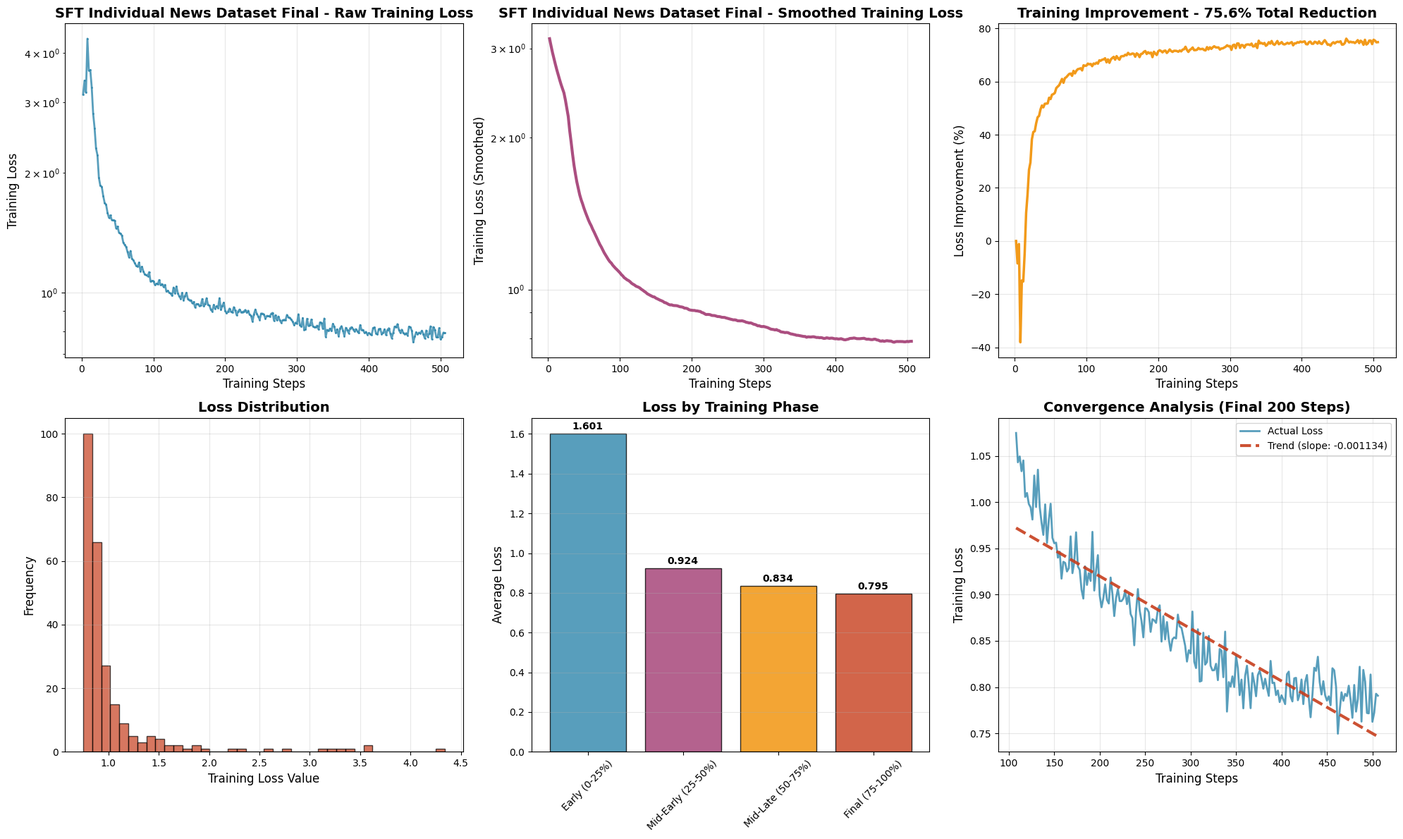
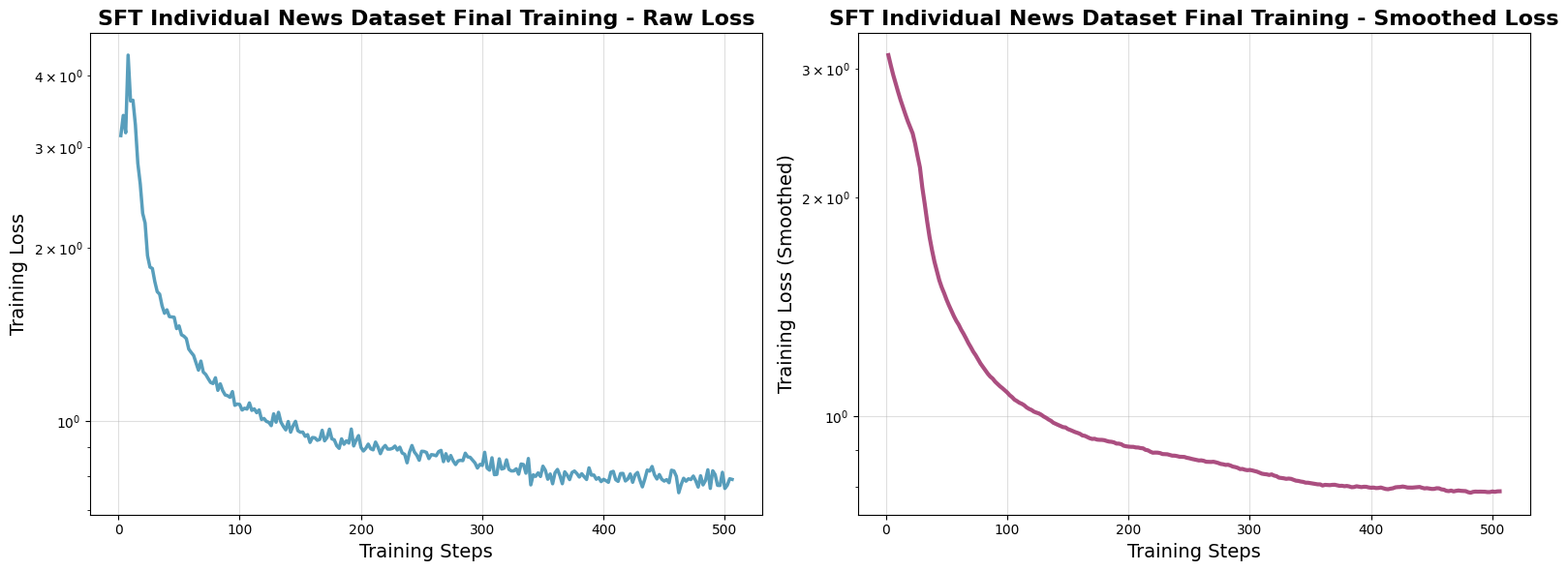

These charts were generated, in order, by the following Python code:
import matplotlib.pyplot as plt
import numpy as np
from pathlib import Path

def parse_training_data(data_string):
    """Parse training log data and extract steps and losses"""
    lines = data_string.strip().split('\n')
    steps = []
    losses = []
    
    for line in lines:
        if '\t' in line and line.count('\t') == 1:
            try:
                step_str, loss_str = line.split('\t')
                step = int(step_str.strip())
                loss = float(loss_str.strip())
                
                # Filter out zero losses (they indicate padding/errors)
                if loss > 0:
                    steps.append(step)
                    losses.append(loss)
            except (ValueError, IndexError):
                continue
    
    return steps, losses

def smooth_losses(losses, window_size=10):
    """Apply moving average smoothing to losses"""
    if len(losses) < window_size:
        return losses
    
    smoothed = []
    for i in range(len(losses)):
        start_idx = max(0, i - window_size // 2)
        end_idx = min(len(losses), i + window_size // 2 + 1)
        smoothed.append(np.mean(losses[start_idx:end_idx]))
    
    return smoothed

def plot_final_training_loss():
    """Plot the final training loss data"""
    
    # Training data for Individual News Dataset Final Training
    training_data = """2	3.142800
4	3.408000
6	3.178600
8	4.340900
10	3.610200
12	3.621900
14	3.280300
16	2.812000
18	2.589300
20	2.300900
22	2.213000
24	1.940700
26	1.853900
28	1.843700
30	1.749300
32	1.679800
34	1.662800
36	1.587100
38	1.540400
40	1.561900
42	1.519900
44	1.517900
46	1.515800
48	1.448300
50	1.464300
52	1.412900
54	1.404900
56	1.391200
58	1.334000
60	1.316400
62	1.300400
64	1.263400
66	1.226000
68	1.271400
70	1.216100
72	1.205100
74	1.185200
76	1.166900
78	1.161900
80	1.189000
82	1.130500
84	1.160300
86	1.129100
88	1.109900
90	1.106500
92	1.099300
94	1.124900
96	1.064500
98	1.070200
100	1.068100
102	1.044600
104	1.052200
106	1.048500
108	1.074800
110	1.043100
112	1.049400
114	1.033500
116	1.045100
118	1.005700
120	1.009900
122	0.998100
124	0.994300
126	0.981200
128	1.028800
130	0.994700
132	1.035100
134	0.995000
136	0.978000
138	0.964600
140	0.997600
142	0.955800
144	0.980400
146	0.998300
148	0.961400
150	0.955600
152	0.956200
154	0.940000
156	0.946400
158	0.917300
160	0.935500
162	0.934300
164	0.925000
166	0.928600
168	0.963000
170	0.923200
172	0.935100
174	0.967400
176	0.930500
178	0.926700
180	0.905300
182	0.895700
184	0.930500
186	0.910500
188	0.923200
190	0.914800
192	0.967900
194	0.904400
196	0.926000
198	0.942700
200	0.899000
202	0.886300
204	0.896100
206	0.911100
208	0.894300
210	0.890400
212	0.918500
214	0.900600
216	0.876800
218	0.896400
220	0.906100
222	0.893000
224	0.893000
226	0.895800
228	0.904000
230	0.889700
232	0.900000
234	0.879000
236	0.874600
238	0.845200
240	0.881800
242	0.906000
244	0.882800
246	0.871500
248	0.853800
250	0.885300
252	0.884600
254	0.881000
256	0.859700
258	0.873400
260	0.872200
262	0.869400
264	0.884100
266	0.888400
268	0.849200
270	0.876700
272	0.851600
274	0.870300
276	0.851800
278	0.839300
280	0.851600
282	0.853800
284	0.852600
286	0.878400
288	0.865600
290	0.864000
292	0.854600
294	0.844800
296	0.827600
298	0.839800
300	0.836400
302	0.881700
304	0.827400
306	0.820600
308	0.862500
310	0.806000
312	0.806700
314	0.858800
316	0.824300
318	0.827100
320	0.855300
322	0.823000
324	0.818100
326	0.818300
328	0.825200
330	0.807500
332	0.841200
334	0.839300
336	0.810700
338	0.860000
340	0.773500
342	0.805400
344	0.800500
346	0.811600
348	0.800100
350	0.833800
352	0.820300
354	0.791300
356	0.808100
358	0.777000
360	0.812200
362	0.823100
364	0.802900
366	0.777200
368	0.815200
370	0.804600
372	0.790100
374	0.813000
376	0.817800
378	0.809500
380	0.798300
382	0.809000
384	0.799300
386	0.790500
388	0.828300
390	0.804300
392	0.804800
394	0.791300
396	0.796300
398	0.783800
400	0.791100
402	0.786700
404	0.781600
406	0.813900
408	0.816700
410	0.789900
412	0.784500
414	0.809500
416	0.810000
418	0.785800
420	0.792100
422	0.808200
424	0.781600
426	0.805500
428	0.813100
430	0.788300
432	0.767400
434	0.791400
436	0.820900
438	0.817600
440	0.832800
442	0.805400
444	0.792000
446	0.806400
448	0.791200
450	0.785400
452	0.790000
454	0.780400
456	0.820400
458	0.818100
460	0.800600
462	0.749600
464	0.774500
466	0.794400
468	0.785200
470	0.792700
472	0.790200
474	0.801500
476	0.786400
478	0.766800
480	0.802300
482	0.773500
484	0.787100
486	0.822000
488	0.762700
490	0.818600
492	0.806000
494	0.772000
496	0.771600
498	0.813600
500	0.762500
502	0.772300
504	0.792800
506	0.790700"""

    # Parse the training data
    steps, losses = parse_training_data(training_data)
    
    # Set up the plotting style
    plt.style.use('default')
    
    # Create figure with multiple subplots for comprehensive analysis
    fig = plt.figure(figsize=(20, 12))
    
    # Plot 1: Raw training loss
    plt.subplot(2, 3, 1)
    plt.plot(steps, losses, color='#2E86AB', linewidth=2, alpha=0.8, marker='o', markersize=1)
    plt.xlabel('Training Steps', fontsize=12)
    plt.ylabel('Training Loss', fontsize=12)
    plt.title('SFT Individual News Dataset Final - Raw Training Loss', fontsize=14, fontweight='bold')
    plt.grid(True, alpha=0.3)
    plt.yscale('log')
    
    # Plot 2: Smoothed training loss
    plt.subplot(2, 3, 2)
    smoothed_losses = smooth_losses(losses, window_size=20)
    plt.plot(steps, smoothed_losses, color='#A23B72', linewidth=3, alpha=0.9)
    plt.xlabel('Training Steps', fontsize=12)
    plt.ylabel('Training Loss (Smoothed)', fontsize=12)
    plt.title('SFT Individual News Dataset Final - Smoothed Training Loss', fontsize=14, fontweight='bold')
    plt.grid(True, alpha=0.3)
    plt.yscale('log')
    
    # Plot 3: Loss improvement over time
    plt.subplot(2, 3, 3)
    if len(losses) > 10:
        initial_avg = np.mean(losses[:10])
        final_avg = np.mean(losses[-10:])
        improvement_pct = ((initial_avg - final_avg) / initial_avg) * 100
        
        plt.plot(steps, [(losses[0] - loss) / losses[0] * 100 for loss in losses], 
                color='#F18F01', linewidth=2.5, alpha=0.9)
        plt.xlabel('Training Steps', fontsize=12)
        plt.ylabel('Loss Improvement (%)', fontsize=12)
        plt.title(f'Training Improvement - {improvement_pct:.1f}% Total Reduction', fontsize=14, fontweight='bold')
        plt.grid(True, alpha=0.3)
    
    # Plot 4: Loss distribution histogram
    plt.subplot(2, 3, 4)
    plt.hist(losses, bins=40, alpha=0.7, color='#C73E1D', edgecolor='black')
    plt.xlabel('Training Loss Value', fontsize=12)
    plt.ylabel('Frequency', fontsize=12)
    plt.title('Loss Distribution', fontsize=14, fontweight='bold')
    plt.grid(True, alpha=0.3)
    
    # Plot 5: Learning phases analysis
    plt.subplot(2, 3, 5)
    # Divide into phases
    phase_size = len(steps) // 4
    phases = ['Early (0-25%)', 'Mid-Early (25-50%)', 'Mid-Late (50-75%)', 'Final (75-100%)']
    phase_avgs = []
    
    for i in range(4):
        start_idx = i * phase_size
        end_idx = (i + 1) * phase_size if i < 3 else len(losses)
        phase_avg = np.mean(losses[start_idx:end_idx])
        phase_avgs.append(phase_avg)
    
    colors = ['#2E86AB', '#A23B72', '#F18F01', '#C73E1D']
    bars = plt.bar(phases, phase_avgs, color=colors, alpha=0.8, edgecolor='black')
    plt.ylabel('Average Loss', fontsize=12)
    plt.title('Loss by Training Phase', fontsize=14, fontweight='bold')
    plt.xticks(rotation=45)
    plt.grid(True, alpha=0.3, axis='y')
    
    # Add value labels on bars
    for bar, avg in zip(bars, phase_avgs):
        plt.text(bar.get_x() + bar.get_width()/2, bar.get_height() + 0.01,
                f'{avg:.3f}', ha='center', va='bottom', fontweight='bold')
    
    # Plot 6: Convergence analysis (last 200 steps)
    plt.subplot(2, 3, 6)
    if len(steps) > 200:
        conv_steps = steps[-200:]
        conv_losses = losses[-200:]
        
        # Calculate trend line
        z = np.polyfit(range(len(conv_losses)), conv_losses, 1)
        p = np.poly1d(z)
        trend_line = p(range(len(conv_losses)))
        
        plt.plot(conv_steps, conv_losses, color='#2E86AB', linewidth=2, alpha=0.8, label='Actual Loss')
        plt.plot(conv_steps, trend_line, color='#C73E1D', linewidth=3, alpha=0.9, 
                linestyle='--', label=f'Trend (slope: {z[0]:.6f})')
        
        plt.xlabel('Training Steps', fontsize=12)
        plt.ylabel('Training Loss', fontsize=12)
        plt.title('Convergence Analysis (Final 200 Steps)', fontsize=14, fontweight='bold')
        plt.legend()
        plt.grid(True, alpha=0.3)
    
    plt.tight_layout()
    
    # Save the plot
    output_dir = Path("./")
    filename = "SFT_bitcoin-individual-news-dataset_t_train__effect_longer_final.png"
    plt.savefig(output_dir / filename, 
               dpi=300, bbox_inches='tight', facecolor='white', edgecolor='none')
    plt.close()
    
    # Create a simple version too
    fig, (ax1, ax2) = plt.subplots(1, 2, figsize=(16, 6))
    
    # Simple raw plot
    ax1.plot(steps, losses, color='#2E86AB', linewidth=2.5, alpha=0.8)
    ax1.set_xlabel('Training Steps', fontsize=14)
    ax1.set_ylabel('Training Loss', fontsize=14)
    ax1.set_title('SFT Individual News Dataset Final Training - Raw Loss', fontsize=16, fontweight='bold')
    ax1.grid(True, alpha=0.4)
    ax1.set_yscale('log')
    
    # Simple smoothed plot  
    ax2.plot(steps, smoothed_losses, color='#A23B72', linewidth=3, alpha=0.9)
    ax2.set_xlabel('Training Steps', fontsize=14)
    ax2.set_ylabel('Training Loss (Smoothed)', fontsize=14)
    ax2.set_title('SFT Individual News Dataset Final Training - Smoothed Loss', fontsize=16, fontweight='bold')
    ax2.grid(True, alpha=0.4)
    ax2.set_yscale('log')
    
    plt.tight_layout()
    
    # Save simple version
    simple_filename = "SFT_bitcoin-individual-news-dataset_t_train__effect_longer_final_simple.png"
    plt.savefig(output_dir / simple_filename, 
               dpi=300, bbox_inches='tight', facecolor='white', edgecolor='none')
    plt.close()
    
    print("✅ Training loss plots saved successfully!")
    print("📊 Generated files:")
    print(f"   - {filename}")
    print(f"   - {simple_filename}")
    print(f"\n📈 Training Summary:")
    print(f"   - Total steps: {len(steps)}")
    print(f"   - Initial loss: {losses[0]:.4f}")
    print(f"   - Final loss: {losses[-1]:.4f}")
    print(f"   - Total improvement: {((losses[0] - losses[-1]) / losses[0] * 100):.1f}%")
    print(f"   - Minimum loss achieved: {min(losses):.4f}")

if __name__ == "__main__":
    plot_final_training_loss()
